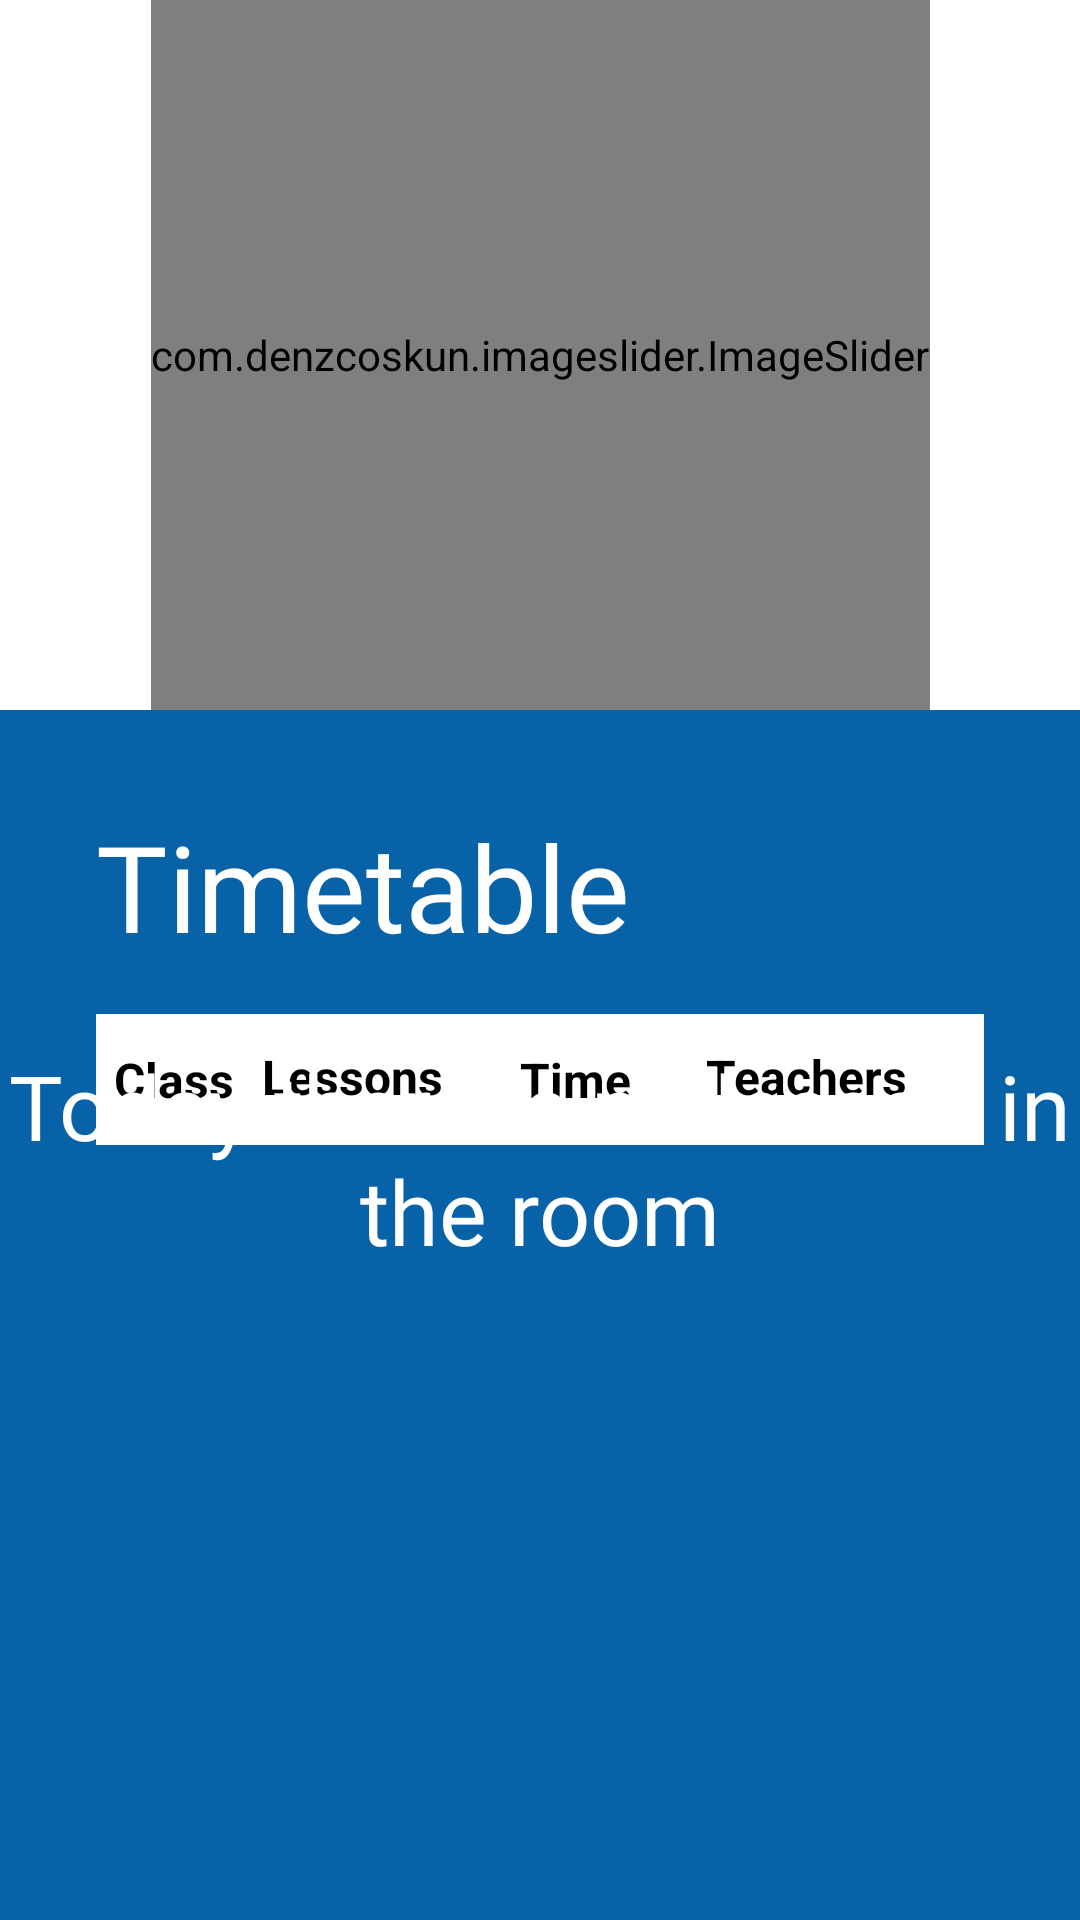

Here is an Android app screen rendered from its layout file. Give the layout XML and the strings, colors and styles it references.
<!-- AndroidManifest.xml: activity theme Theme.Kundalik -->
<!-- res/layout/activity_main.xml -->
<?xml version="1.0" encoding="utf-8"?>
<androidx.constraintlayout.widget.ConstraintLayout xmlns:android="http://schemas.android.com/apk/res/android"
    xmlns:app="http://schemas.android.com/apk/res-auto"
    xmlns:tools="http://schemas.android.com/tools"
    android:layout_width="match_parent"
    android:layout_height="match_parent"
    android:background="@color/white"
    tools:context=".main.MainActivity"
    android:keepScreenOn="true">

    <com.denzcoskun.imageslider.ImageSlider
        android:id="@+id/image_slider"
        android:layout_width="wrap_content"
        android:layout_height="0dp"
        app:iss_auto_cycle="true"
        app:iss_delay="0"
        app:iss_period="5000"
        app:layout_constraintBottom_toTopOf="@+id/guideline2"
        app:layout_constraintEnd_toEndOf="parent"
        app:layout_constraintStart_toStartOf="parent"
        app:layout_constraintTop_toTopOf="parent" />

    <androidx.constraintlayout.widget.Guideline
        android:id="@+id/guideline2"
        android:layout_width="wrap_content"
        android:layout_height="wrap_content"
        android:orientation="horizontal"
        app:layout_constraintGuide_percent="0.37" />

    <View
        android:id="@+id/view"
        android:layout_width="match_parent"
        android:layout_height="0dp"
        android:background="@drawable/bottom_rectangle"
        app:layout_constraintBottom_toBottomOf="parent"
        app:layout_constraintEnd_toEndOf="parent"
        app:layout_constraintStart_toStartOf="parent"
        app:layout_constraintTop_toTopOf="@+id/guideline2" />

    <TextView
        android:id="@+id/tv_title"
        android:layout_width="match_parent"
        android:layout_height="wrap_content"
        android:layout_marginStart="32dp"
        android:layout_marginTop="32dp"
        android:layout_marginEnd="32dp"
        android:fontFamily="@font/amiko_bold"
        android:text="Timetable"
        android:textColor="@color/white"
        android:textSize="40sp"
        app:layout_constraintEnd_toEndOf="parent"
        app:layout_constraintStart_toStartOf="parent"
        app:layout_constraintTop_toTopOf="@+id/guideline2" />

    <LinearLayout
        android:id="@+id/tableRow"
        android:layout_width="0dp"
        android:layout_height="wrap_content"
        android:layout_marginTop="16dp"
        android:background="@color/white"
        android:orientation="horizontal"
        app:layout_constraintEnd_toEndOf="@+id/table_view_main"
        app:layout_constraintStart_toStartOf="@+id/table_view_main"
        app:layout_constraintTop_toBottomOf="@+id/tv_title">

        <TextView
            style="@style/table_header"
            android:layout_width="0dp"
            android:layout_height="wrap_content"
            android:layout_column="0"
            android:layout_margin="1dp"
            android:layout_weight="0.4"
            android:text="Class" />

        <TextView
            style="@style/table_header"
            android:layout_width="0dp"
            android:layout_height="wrap_content"
            android:layout_column="0"
            android:layout_weight="0.7"
            android:text="Lessons" />

        <TextView
            style="@style/table_header"
            android:layout_width="0dp"
            android:layout_height="wrap_content"
            android:layout_column="1"
            android:layout_margin="1dp"
            android:layout_weight="0.5"
            android:text="Time" />

        <TextView
            style="@style/table_header"
            android:layout_width="0dp"
            android:layout_height="wrap_content"
            android:layout_column="1"
            android:layout_weight="0.8"
            android:text="Teachers" />

    </LinearLayout>

    <TableLayout
        android:id="@+id/table_view_main"
        android:layout_width="match_parent"
        android:layout_height="0dp"
        android:layout_marginStart="32dp"
        android:layout_marginEnd="32dp"
        android:layout_marginBottom="16dp"
        app:layout_constraintBottom_toBottomOf="parent"
        app:layout_constraintEnd_toEndOf="parent"
        app:layout_constraintStart_toStartOf="parent"
        app:layout_constraintTop_toBottomOf="@+id/tableRow">

    </TableLayout>

    <TextView
        android:id="@+id/tv_message"
        android:layout_width="match_parent"
        android:layout_height="wrap_content"
        android:fontFamily="@font/amiko_bold"
        android:text="Today there is no lesson in the room"
        android:textAlignment="center"
        android:textColor="@color/white"
        android:textSize="30sp"
        app:layout_constraintBottom_toBottomOf="parent"
        app:layout_constraintEnd_toEndOf="parent"
        app:layout_constraintStart_toStartOf="parent"
        app:layout_constraintTop_toBottomOf="@+id/image_slider"
        app:layout_constraintVertical_bias="0.33999997" />

</androidx.constraintlayout.widget.ConstraintLayout>
<!-- resources referenced by this layout -->
<resources>
  <color name="white">#FFFFFFFF</color>
  <!-- drawable bottom_rectangle (drawable) -->
  <?xml version="1.0" encoding="utf-8"?>
  <shape xmlns:android="http://schemas.android.com/apk/res/android"
      android:shape="rectangle">
  
      <solid android:color="#0762a8" />
  
  </shape>
  <style name="table_header">
          <item name="android:textSize">16sp</item>
          <item name="android:background">@drawable/header_border</item>
          <item name="android:paddingTop">10dp</item>
          <item name="android:paddingBottom">10dp</item>
          <item name="android:textColor">@color/black</item>
          <item name="android:textAlignment">textStart</item>
          <item name="android:paddingLeft">5dp</item>
          <item name="android:textStyle">bold</item>
  
      </style>
  <style name="Theme.Kundalik" parent="Theme.MaterialComponents.DayNight.NoActionBar">
          
          <item name="colorPrimary">@color/purple_500</item>
          <item name="colorPrimaryVariant">@color/purple_700</item>
          <item name="colorOnPrimary">@color/white</item>
          
          <item name="colorSecondary">@color/teal_200</item>
          <item name="colorSecondaryVariant">@color/teal_700</item>
          <item name="colorOnSecondary">@color/black</item>
          
          <item name="android:statusBarColor">#203647</item>
          
      </style>
  <!-- drawable header_border (drawable) -->
  <?xml version="1.0" encoding="utf-8"?>
  <shape
      xmlns:android="http://schemas.android.com/apk/res/android"
      android:shape= "rectangle">
      <solid android:color="@color/white"/>
      <stroke android:width="1dp" android:color="@color/white"/>
  </shape>
  <color name="black">#FF000000</color>
  <color name="purple_500">#FF6200EE</color>
  <color name="purple_700">#FF3700B3</color>
  <color name="teal_200">#FF03DAC5</color>
  <color name="teal_700">#FF018786</color>
</resources>
